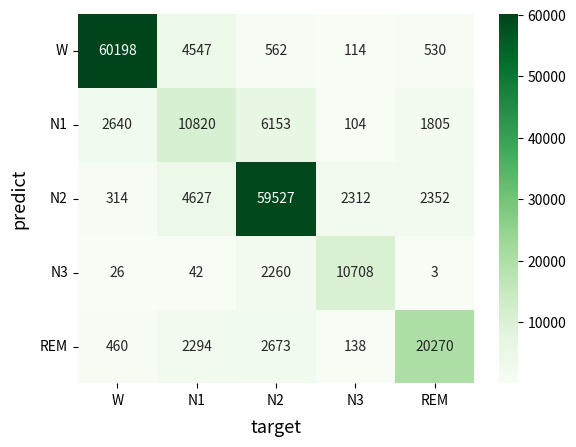

Write the Python code that produced this figure.
import seaborn as sns
import matplotlib.pyplot as plt

import numpy as np
#sleepedf-20
# data = np.array([[ 7592,   462,   127,    36,    68],
# [  307,  1564,   564,     8 ,  361],
# [  189 ,  490 ,15836,   674  , 610],
# [    5 ,    7,   409,  5281,     1],
# [   90,   386 ,  573 ,    7  ,6661]])
# font2 = {
#     'weight' : 'normal',
#     'size' : 13
#     }
# sns.heatmap(data=data,annot=True,cmap='Blues',fmt='d')
# x = [0.5,1.5,2.5,3.5,4.5]
# label = ['W','N1','N2','N3','REM']
# plt.yticks(x,label,rotation=0)
# plt.xticks(x,label,rotation=0)
# plt.xlabel('target',font2,labelpad = 8.5)
# plt.ylabel('predict',font2,labelpad = 8.5)
# plt.show()
# plt.savefig('./MMASleep_sleepedf_20.jpg')

# sleepedf-78
data = np.array( [[60198,  4547,   562,   114,   530],
 [ 2640, 10820,  6153,   104 , 1805],
 [  314 , 4627 ,59527 , 2312,  2352],
 [   26 ,   42 , 2260 ,10708 ,    3],
 [  460,  2294,  2673,   138 ,20270]])

font2 = {
    'weight' : 'normal',
    'size' : 13
    }
sns.heatmap(data=data,annot=True,cmap='Greens',fmt='d')
x = [0.5,1.5,2.5,3.5,4.5]
label = ['W','N1','N2','N3','REM']
plt.yticks(x,label,rotation=0)
plt.xticks(x,label,rotation=0)
plt.xlabel('target',font2,labelpad = 8.5)
plt.ylabel('predict',font2,labelpad = 8.5)
plt.show()
plt.savefig('./MMASleep_sleepedf_78.jpg')


#isruc
# data = np.array([[1486,  146,   28 ,   7  ,  7],
#  [ 117,  725,  214 ,   6,  155],
#  [  29 , 205, 2145 , 170  , 67],
#  [   8 ,   2 , 252 ,1754,    0],
#  [   7,  110  , 21  ,  2  ,926]])
# font2 = {
#     'weight' : 'normal',
#     'size' : 13
#     }
# sns.heatmap(data=data,annot=True,cmap='Oranges',fmt='d')
# x = [0.5,1.5,2.5,3.5,4.5]
# label = ['W','N1','N2','N3','REM']
# plt.yticks(x,label,rotation=0)
# plt.xticks(x,label,rotation=0)
# plt.xlabel('target',font2,labelpad = 8.5)
# plt.ylabel('predict',font2,labelpad = 8.5)
# plt.show()
# plt.savefig('./MMASleep_isruc.jpg')